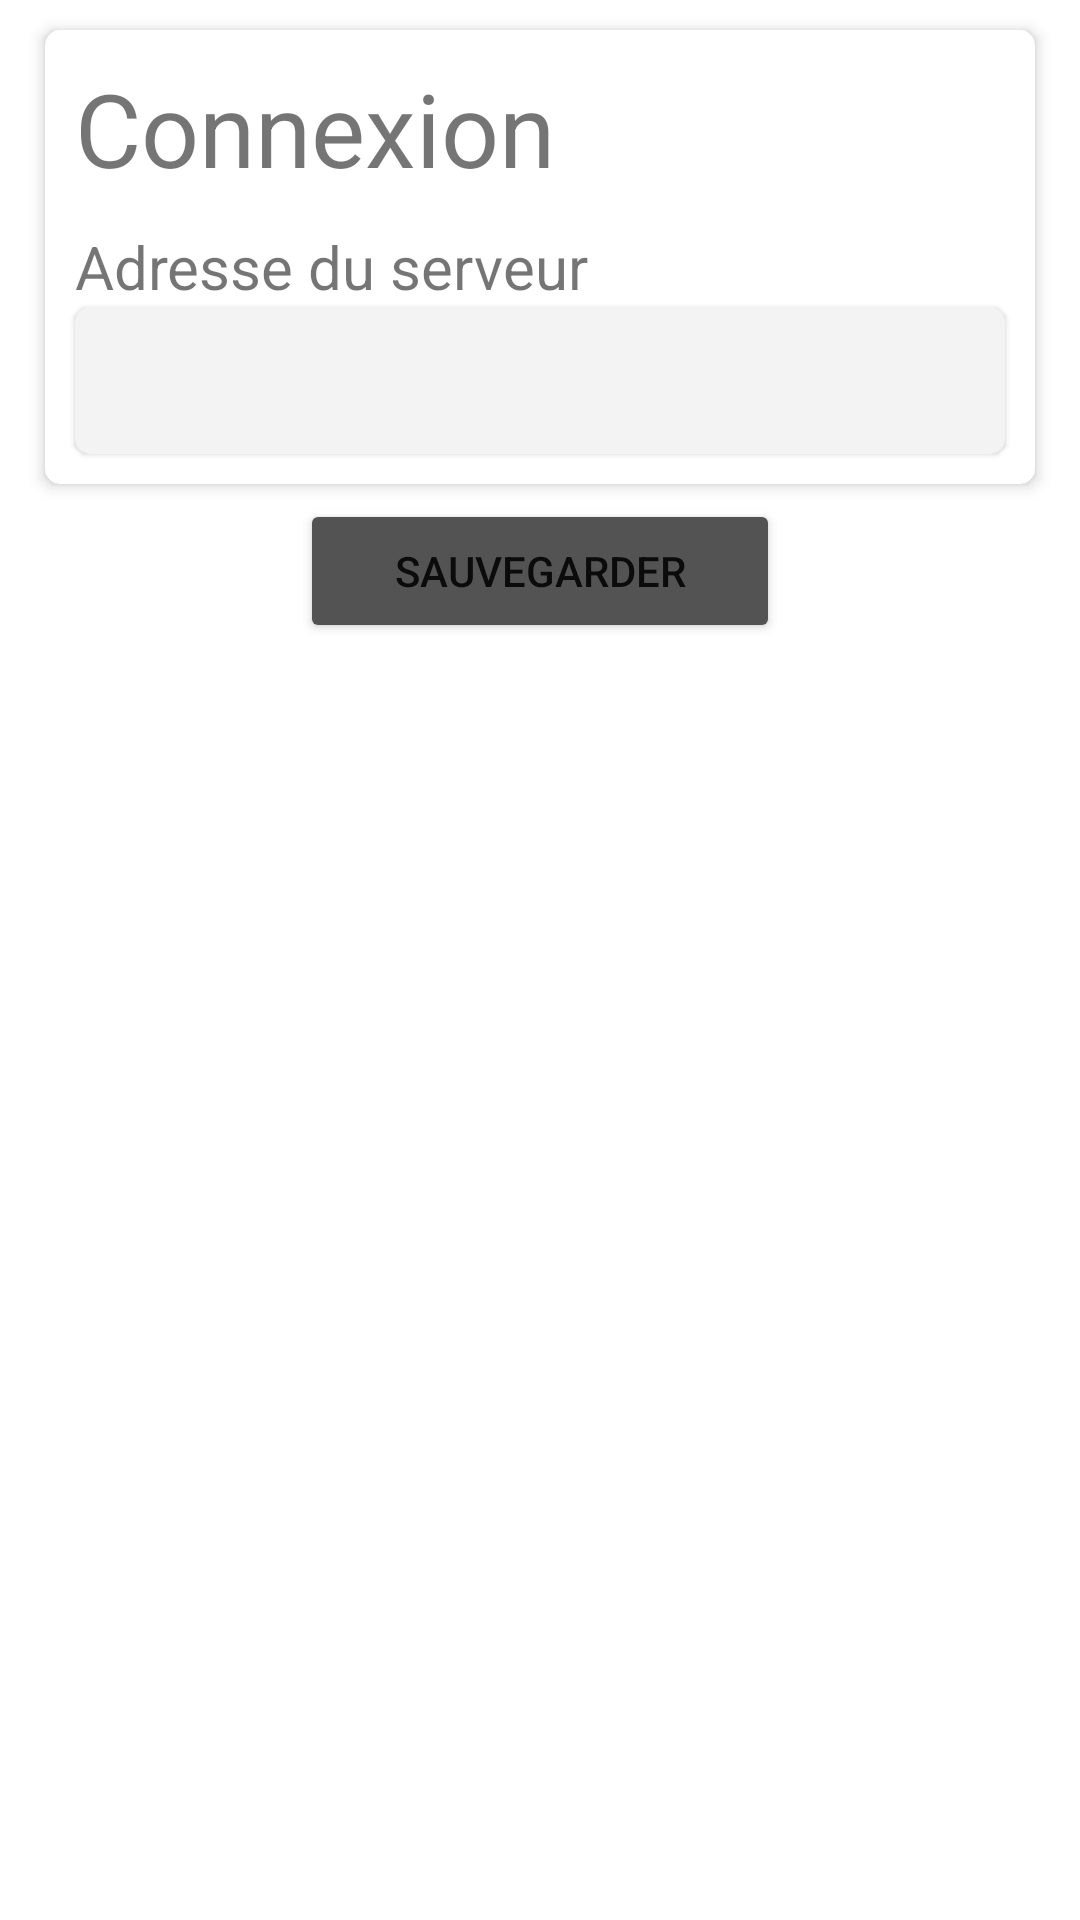

Here is an Android app screen rendered from its layout file. Give the layout XML and the strings, colors and styles it references.
<!-- AndroidManifest.xml: application theme Theme.MercureApp -->
<!-- res/layout/fragment_settings.xml -->
<?xml version="1.0" encoding="utf-8"?>
<LinearLayout xmlns:android="http://schemas.android.com/apk/res/android"
    xmlns:app="http://schemas.android.com/apk/res-auto"
    xmlns:tools="http://schemas.android.com/tools"
    android:id="@+id/layoutSettings"
    android:layout_width="match_parent"
    android:layout_height="match_parent"
    android:orientation="vertical"
    tools:context=".ui.settings.SettingsFragment">

    <androidx.cardview.widget.CardView
        android:layout_width="match_parent"
        android:layout_height="wrap_content"
        android:layout_marginHorizontal="15dp"
        android:layout_marginTop="10dp"
        android:layout_marginBottom="5dp"
        app:cardCornerRadius="5dp"
        app:cardElevation="3dp">

        <LinearLayout
            android:layout_width="match_parent"
            android:layout_height="match_parent"
            android:orientation="vertical">

            <TextView
                android:id="@+id/textView"
                android:layout_width="match_parent"
                android:layout_height="wrap_content"
                android:layout_marginHorizontal="10dp"
                android:layout_marginTop="10dp"
                android:text="Connexion"
                android:textSize="34sp" />

            <TextView
                android:id="@+id/textView2"
                android:layout_width="match_parent"
                android:layout_height="wrap_content"
                android:layout_marginHorizontal="10dp"
                android:layout_marginTop="10dp"
                android:text="Adresse du serveur"
                android:textSize="20sp" />

            <androidx.cardview.widget.CardView
                android:layout_width="match_parent"
                android:layout_height="match_parent"
                android:layout_marginHorizontal="10dp"
                android:layout_marginBottom="10dp"
                android:backgroundTint="#F3F3F3"
                app:cardCornerRadius="5dp"
                app:cardElevation="1dp">

                <EditText
                    android:id="@+id/inAdresseIP"
                    android:layout_width="match_parent"
                    android:layout_height="wrap_content"
                    android:background="@null"
                    android:ems="10"
                    android:inputType="textPersonName"
                    android:padding="11dp"
                    android:textSize="20sp"
                    tools:ignore="SpeakableTextPresentCheck" />
            </androidx.cardview.widget.CardView>

        </LinearLayout>

    </androidx.cardview.widget.CardView>

    <Button
        android:id="@+id/btSaveSettings"
        android:layout_width="match_parent"
        android:layout_height="wrap_content"
        android:layout_marginHorizontal="100dp"
        android:backgroundTint="@color/main_grey"
        android:text="Sauvegarder" />
</LinearLayout>
<!-- resources referenced by this layout -->
<resources>
  <color name="main_grey">#535353</color>
  <style name="Theme.MercureApp" parent="Theme.MaterialComponents.DayNight.DarkActionBar">
          
          <item name="colorPrimary">@color/purple_500</item>
          <item name="colorPrimaryVariant">@color/purple_700</item>
          <item name="colorOnPrimary">@color/white</item>
          
          <item name="colorSecondary">@color/teal_200</item>
          <item name="colorSecondaryVariant">@color/teal_700</item>
          <item name="colorOnSecondary">@color/black</item>
          
          <item name="android:statusBarColor" tools:targetApi="l">?attr/colorPrimaryVariant</item>
          
      </style>
  <color name="purple_500">#FF6200EE</color>
  <color name="purple_700">#FF3700B3</color>
  <color name="white">#FFFFFFFF</color>
  <color name="teal_200">#FF03DAC5</color>
  <color name="teal_700">#FF018786</color>
  <color name="black">#FF000000</color>
</resources>
